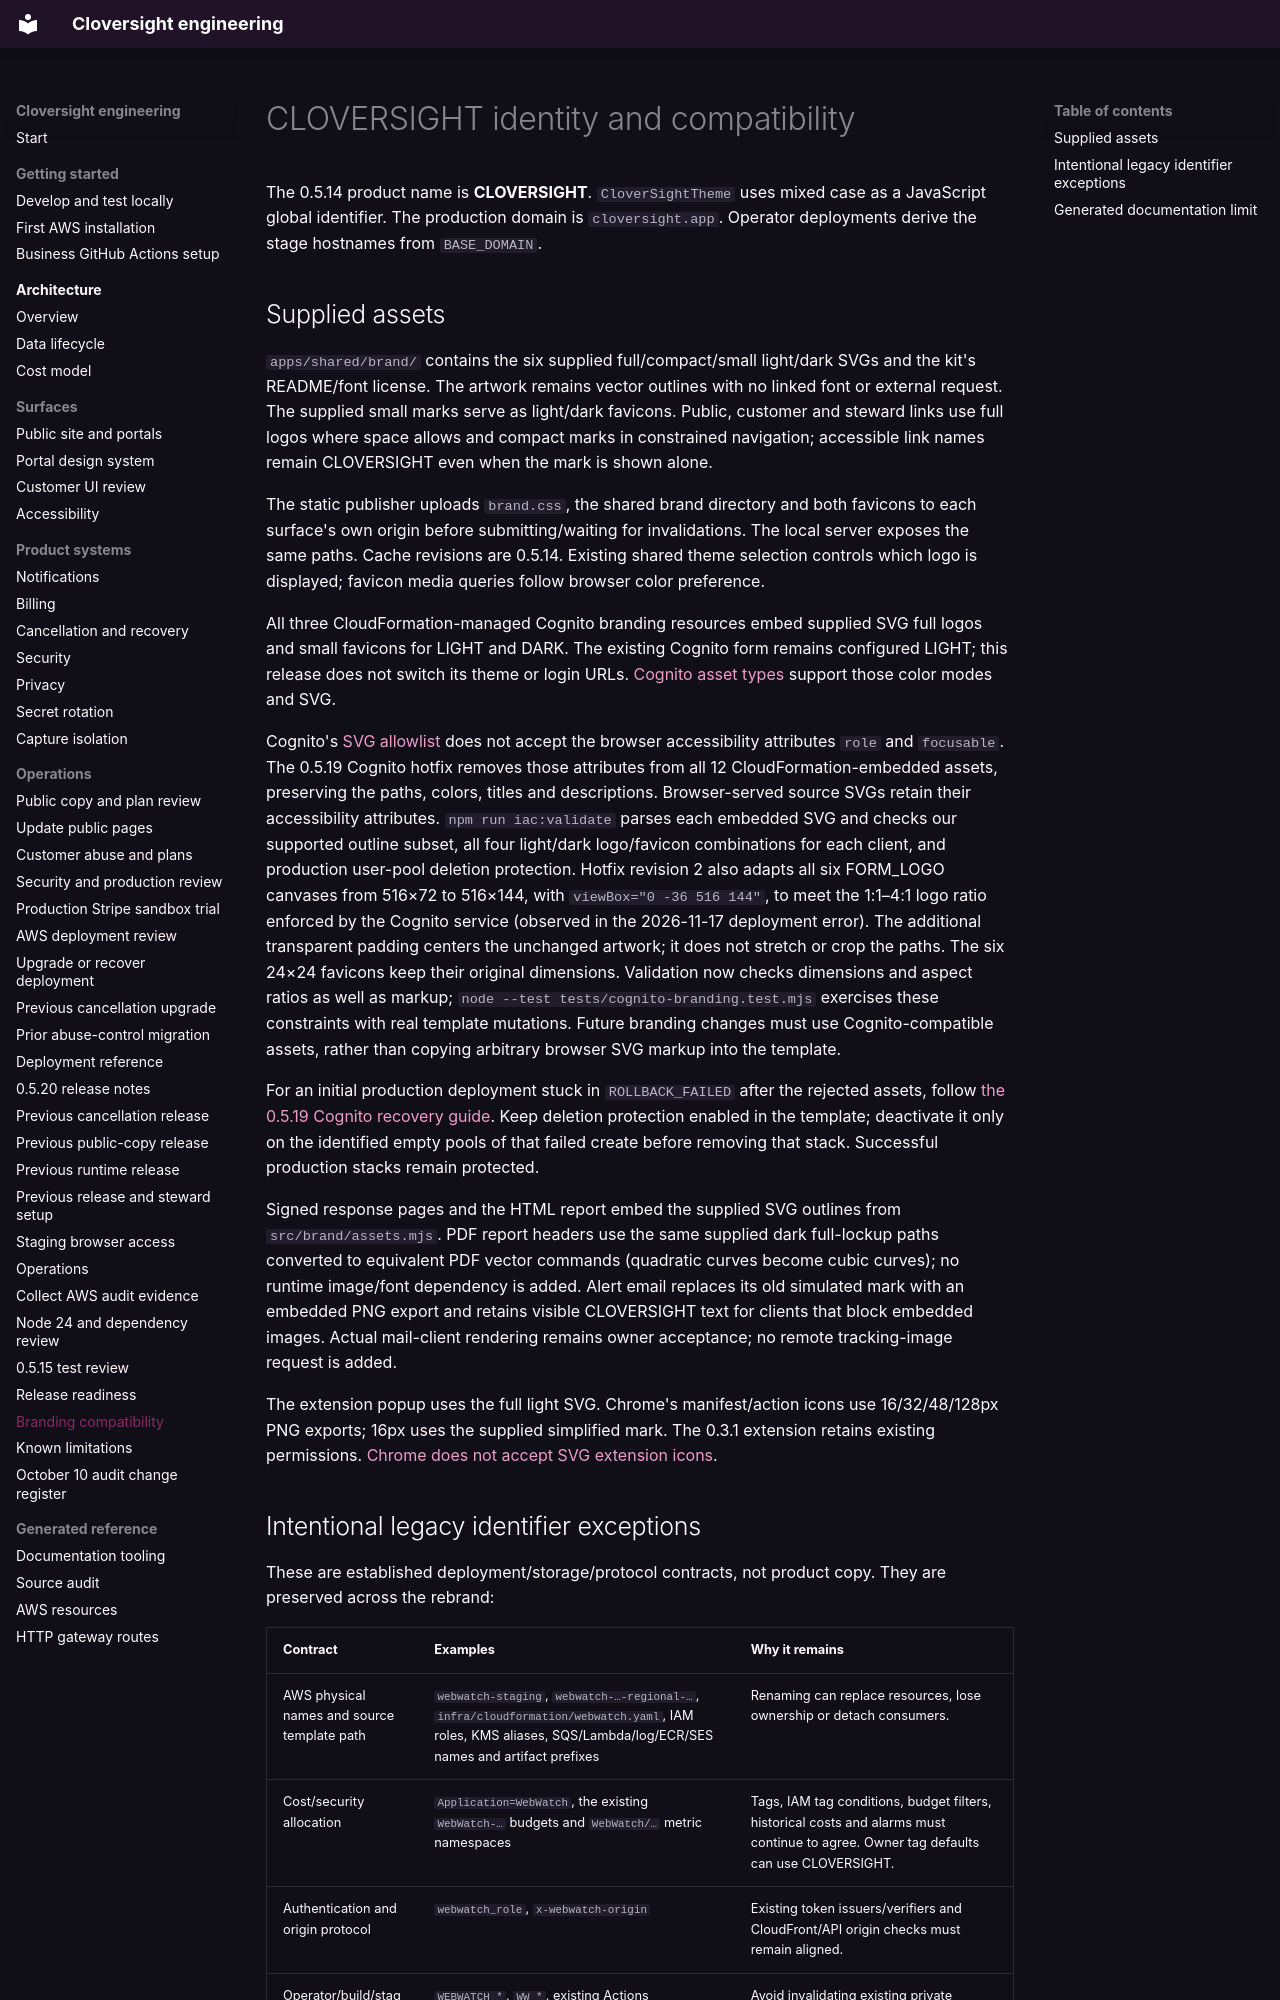

repository: LiamJSP/cloversight-saas-platform-monorepo · page: branding/index.html · generator: mkdocs

# CLOVERSIGHT identity and compatibility

The 0.5.14 product name is **CLOVERSIGHT**. `CloverSightTheme` uses mixed case as a JavaScript global identifier. The production domain is `cloversight.app`. Operator deployments derive the stage hostnames from `BASE_DOMAIN`.

## Supplied assets

`apps/shared/brand/` contains the six supplied full/compact/small light/dark SVGs and the kit's README/font license. The artwork remains vector outlines with no linked font or external request. The supplied small marks serve as light/dark favicons. Public, customer and steward links use full logos where space allows and compact marks in constrained navigation; accessible link names remain CLOVERSIGHT even when the mark is shown alone.

The static publisher uploads `brand.css`, the shared brand directory and both favicons to each surface's own origin before submitting/waiting for invalidations. The local server exposes the same paths. Cache revisions are 0.5.14. Existing shared theme selection controls which logo is displayed; favicon media queries follow browser color preference.

All three CloudFormation-managed Cognito branding resources embed supplied SVG full logos and small favicons for LIGHT and DARK. The existing Cognito form remains configured LIGHT; this release does not switch its theme or login URLs. [Cognito asset types](https://docs.aws.amazon.com/cognito-user-identity-pools/latest/APIReference/API_AssetType.html) support those color modes and SVG.

Cognito's [SVG allowlist](https://docs.aws.amazon.com/cognito/latest/developerguide/managed-login-brandingeditor.html#managed-login-brandingeditor-api) does not accept the browser accessibility attributes `role` and `focusable`. The 0.5.19 Cognito hotfix removes those attributes from all 12 CloudFormation-embedded assets, preserving the paths, colors, titles and descriptions. Browser-served source SVGs retain their accessibility attributes. `npm run iac:validate` parses each embedded SVG and checks our supported outline subset, all four light/dark logo/favicon combinations for each client, and production user-pool deletion protection. Hotfix revision 2 also adapts all six FORM_LOGO canvases from 516×72 to 516×144, with `viewBox="0 -36 516 144"`, to meet the 1:1–4:1 logo ratio enforced by the Cognito service (observed in the 2026-11-17 deployment error). The additional transparent padding centers the unchanged artwork; it does not stretch or crop the paths. The six 24×24 favicons keep their original dimensions. Validation now checks dimensions and aspect ratios as well as markup; `node --test tests/cognito-branding.test.mjs` exercises these constraints with real template mutations. Future branding changes must use Cognito-compatible assets, rather than copying arbitrary browser SVG markup into the template.

For an initial production deployment stuck in `ROLLBACK_FAILED` after the rejected assets, follow [the 0.5.19 Cognito recovery guide](cognito-recovery-0.5.19.md). Keep deletion protection enabled in the template; deactivate it only on the identified empty pools of that failed create before removing that stack. Successful production stacks remain protected.

Signed response pages and the HTML report embed the supplied SVG outlines from `src/brand/assets.mjs`. PDF report headers use the same supplied dark full-lockup paths converted to equivalent PDF vector commands (quadratic curves become cubic curves); no runtime image/font dependency is added. Alert email replaces its old simulated mark with an embedded PNG export and retains visible CLOVERSIGHT text for clients that block embedded images. Actual mail-client rendering remains owner acceptance; no remote tracking-image request is added.

The extension popup uses the full light SVG. Chrome's manifest/action icons use 16/32/48/128px PNG exports; 16px uses the supplied simplified mark. The 0.3.1 extension retains existing permissions. [Chrome does not accept SVG extension icons](https://developer.chrome.com/docs/extensions/reference/manifest/icons).
